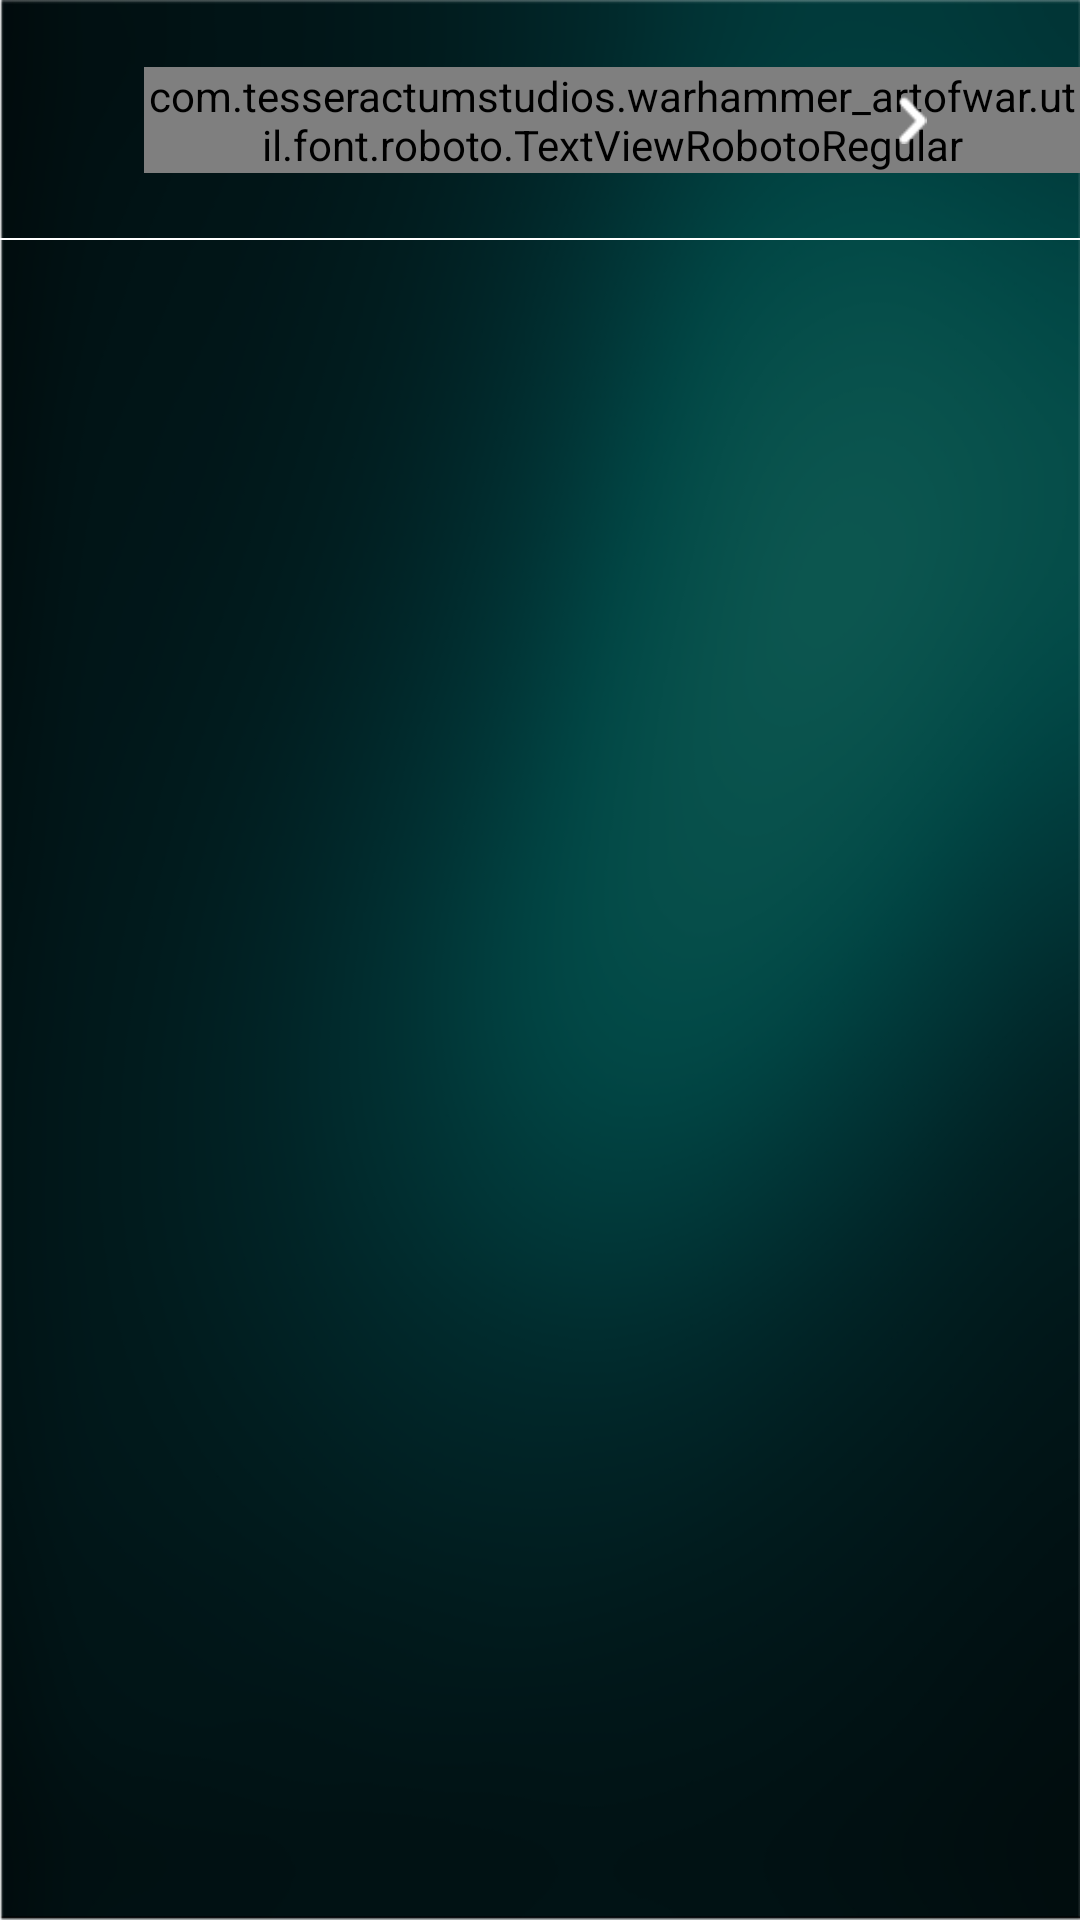

Produce the Android XML layout that renders to this screen, including the resource entries it uses.
<!-- AndroidManifest.xml: application theme AppTheme -->
<!-- res/layout/activity_system_menu.xml -->
<?xml version="1.0" encoding="utf-8"?>
<FrameLayout
    xmlns:android="http://schemas.android.com/apk/res/android"
    xmlns:tools="http://schemas.android.com/tools"
    android:id="@+id/systemMenuActivity_rootFrameLayout"
    android:layout_width="match_parent"
    android:layout_height="match_parent">

    
    <ImageView
        android:id="@+id/systemMenuActivity_backgroundImageView"
        android:layout_width="match_parent"
        android:layout_height="match_parent"
        android:src="@drawable/general_background"
        android:scaleType="fitXY"
        android:contentDescription="@string/content_description" />

    
    <LinearLayout
        android:layout_width="match_parent"
        android:layout_height="match_parent"
        android:orientation="vertical">

        
        <RelativeLayout
            android:id="@+id/systemMenuActivity_changeSkinRelativeLayout"
            android:layout_width="match_parent"
            android:layout_height="80dp"
            android:background="@android:color/transparent">

            <com.tesseractumstudios.warhammer_artofwar.util.font.roboto.TextViewRobotoRegular
                android:layout_width="wrap_content"
                android:layout_height="wrap_content"
                android:layout_alignParentLeft="true"
                android:layout_alignParentStart="true"
                android:layout_centerVertical="true"
                android:layout_marginLeft="48dp"
                android:layout_marginStart="48dp"
                android:text="Change Skin"
                android:textColor="@android:color/white"
                android:textSize="20sp"
                tools:ignore="RelativeOverlap" />

            <ImageView
                android:layout_width="16dp"
                android:layout_height="16dp"
                android:layout_alignParentEnd="true"
                android:layout_alignParentRight="true"
                android:layout_centerVertical="true"
                android:layout_marginEnd="48dp"
                android:layout_marginRight="48dp"
                android:contentDescription="@string/content_description"
                android:src="@drawable/list_arrow_right_icon" />

            <View
                android:layout_width="match_parent"
                android:layout_height="0.5dp"
                android:layout_alignParentBottom="true"
                android:background="@color/white" />

        </RelativeLayout>

    </LinearLayout>

</FrameLayout>
<!-- resources referenced by this layout -->
<resources>
  <color name="white">#ffffffff</color>
  <!-- drawable general_background: png bitmap (drawable-hdpi, 37806 bytes) -->
  <!-- drawable list_arrow_right_icon: png bitmap (drawable-hdpi, 1026 bytes) -->
  <string name="content_description">Art Of War</string>
  <style name="AppTheme" parent="Theme.AppCompat.Light.NoActionBar">
          <item name="android:windowFullscreen">true</item>
      </style>
</resources>
